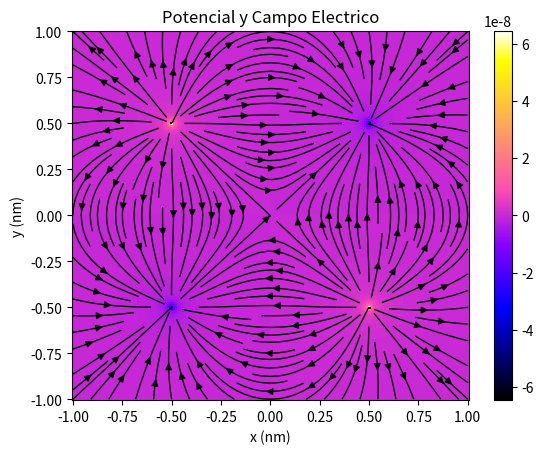

Here is the Python script that generated this plot:
import numpy as np
import matplotlib.pyplot as plt
k = 8.987E9 #Nm^2C^-2
e = 1.602176E-19 #C
#Para facilitar el calculo numerico, se cambia la constante k por kn con unidades de nm y e en vez de C y m
kn = k*e**2/(1E-9)**2 #Nnm^2e^-2
class Carga:
	def __init__(self,x,y,q):
		self.x = x
		self.y = y
		self.q = q
	def V(self,x,y):
		R = np.sqrt((x-self.x)**2+(y-self.y)**2)
		return kn*self.q/R
Q1 = Carga(0.5,0.5,-1.)
Q2 = Carga(-0.5,0.5,1.)
Q3 = Carga(-0.5,-0.5,-1.)
Q4 = Carga(0.5,-0.5,1.)
x =np.linspace(-1.,1.,200)
y =np.linspace(-1.,1.,200)
h=x[1]-x[0]
X,Y = np.meshgrid(x,y)
#potencial
def pot(x,y):
	return Q1.V(x,y)+Q2.V(x,y)+Q3.V(x,y)+Q4.V(x,y)
#campo
Ex=-(pot(X+(h/2.),Y)-pot(X-(h/2.),Y))/h
Ey=-(pot(X,Y+(h/2.))-pot(X,Y-(h/2.)))/h
#graficas
plt.figure()
plt.pcolormesh(x,y,pot(X,Y),cmap='gnuplot2')
plt.xlabel('x (nm)')
plt.ylabel('y (nm)')
plt.colorbar()
plt.title('Potencial y Campo Electrico')
plt.streamplot(X,Y,Ex,Ey,linewidth=1,density=1.5,color='0')
plt.savefig('cargas.pdf')
